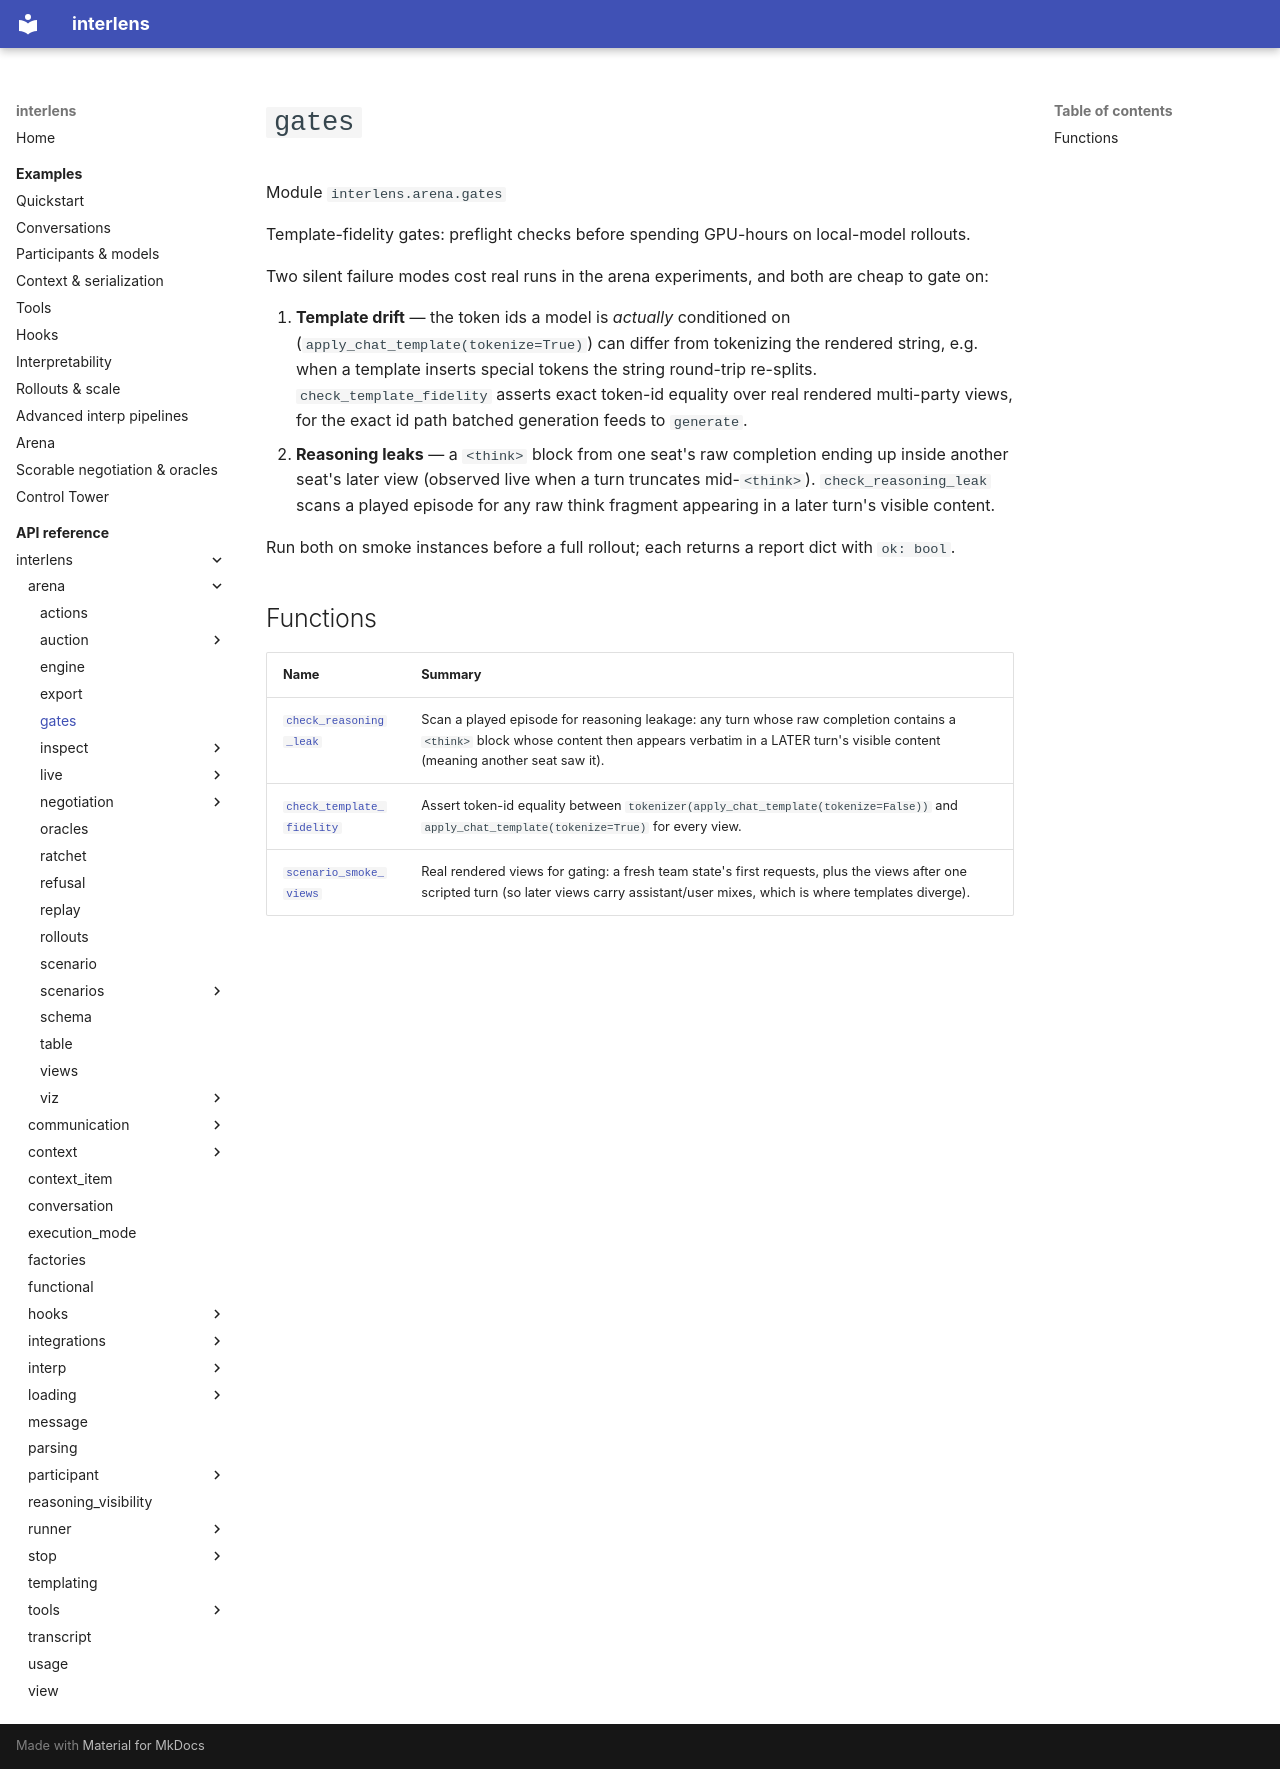

repository: Sid-MB/interlens · page: reference/interlens/arena/gates/index.html · generator: mkdocs

# `gates`

Module `interlens.arena.gates`

Template-fidelity gates: preflight checks before spending GPU-hours on local-model rollouts.

Two silent failure modes cost real runs in the arena experiments, and both are cheap to gate on:

1. **Template drift** — the token ids a model is *actually* conditioned on
   (`apply_chat_template(tokenize=True)`) can differ from tokenizing the rendered string, e.g. when a
   template inserts special tokens the string round-trip re-splits. `check_template_fidelity` asserts exact
   token-id equality over real rendered multi-party views, for the exact id path batched generation feeds to
   `generate`.
2. **Reasoning leaks** — a `<think>` block from one seat's raw completion ending up inside another seat's
   later view (observed live when a turn truncates mid-`<think>`). `check_reasoning_leak` scans a played
   episode for any raw think fragment appearing in a later turn's visible content.

Run both on smoke instances before a full rollout; each returns a report dict with `ok: bool`.

## Functions

| Name | Summary |
|---|---|
| [`check_reasoning_leak`](check_reasoning_leak.md) | Scan a played episode for reasoning leakage: any turn whose raw completion contains a `<think>` block whose content then appears verbatim in a LATER turn's visible content (meaning another seat saw it). |
| [`check_template_fidelity`](check_template_fidelity.md) | Assert token-id equality between `tokenizer(apply_chat_template(tokenize=False))` and `apply_chat_template(tokenize=True)` for every view. |
| [`scenario_smoke_views`](scenario_smoke_views.md) | Real rendered views for gating: a fresh team state's first requests, plus the views after one scripted turn (so later views carry assistant/user mixes, which is where templates diverge). |
